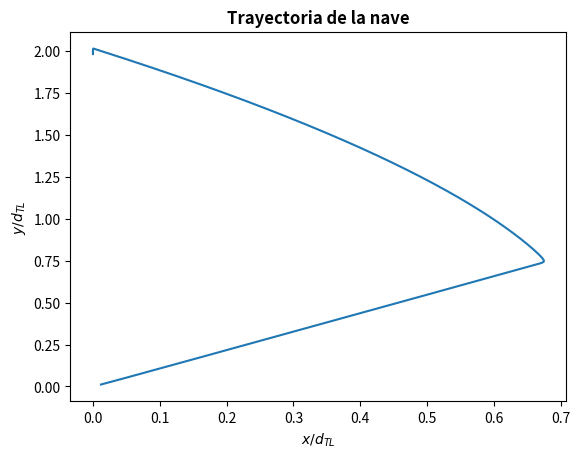
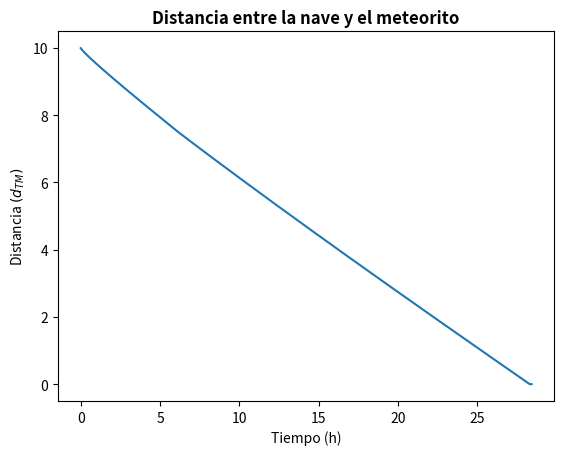
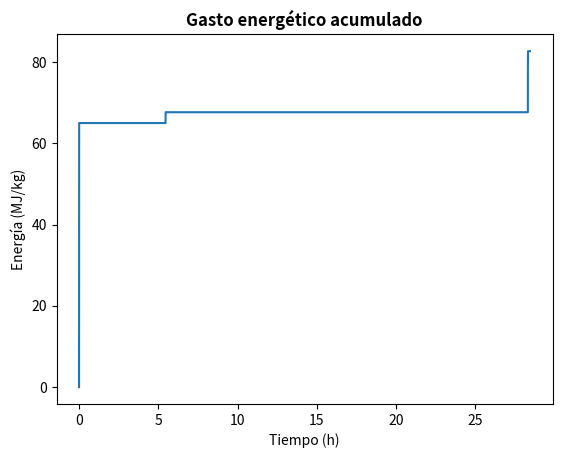
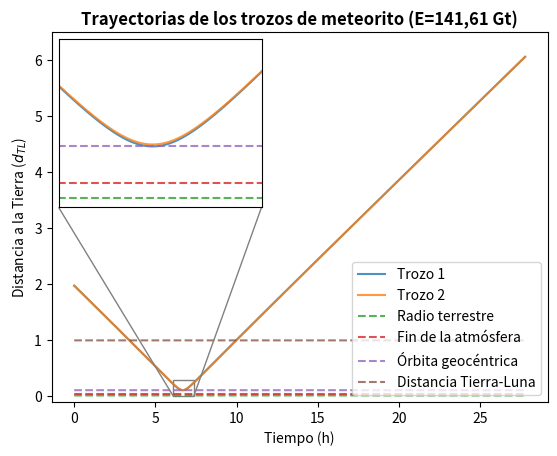

Python code for these plots, in order:
import numpy as np
import matplotlib.pyplot as plt
import math as m
from mpl_toolkits.axes_grid1.inset_locator import zoomed_inset_axes
from mpl_toolkits.axes_grid1.inset_locator import mark_inset


G = 6.67e-11
MT = 5.9736e24
ML = 0.07349e24
MMET = 8.712684e15
RMET = 10000
DTL = 3.844e8
W = 2.6617e-6
RT = 6.37816e6
RL = 1.7374e6
K = G * MT / DTL**3
M_RED_L = ML/MT
M_RED_MET = MMET/MT

# Cambio de coordenadas de posición cartesianas a polares
def cartesianas_to_polares(x, y):
    r = m.sqrt(x**2 + y**2)
    phi = m.atan(abs(y/x))
    if x < 0 and y > 0:
        phi = m.pi - phi
    elif x < 0 and y < 0:
        phi = phi - m.pi
    elif x > 0 and y < 0:
        phi = - phi
    return r, phi

# Cambio de coordenadas de posición polares a cartesianas
def polares_to_cartesianas(r, phi):
    return r*m.cos(phi), r*m.sin(phi)

# Cambio de coordenadas de velocidad cartesianas a polares
def vel_cartesianas_to_polares(x, y, vx, vy):
    vr = (x*vx + y*vy) / m.sqrt(x**2 + y**2)
    vphi = (x*vy - y*vx) / (x**2 + y**2)
    return vr, vphi

# Cambio de coordenadas de velocidad polares a cartesianas
def vel_polares_to_cartesianas(r, phi, vr, vphi):
    vx = vr * m.cos(phi) - vphi / r * m.sin(phi)
    vy = vr * m.sin(phi) + vphi / r * m.cos(phi)
    return vx, vy


# Ecuaciones del movimiento para el meteorito (solo gravedad terrestre)
def movimiento_meteorito(meteorito, t):

    r, phi, p_r, p_phi = meteorito

    dr = p_r
    dphi = 0
    dp_r = - K * 1/(r*r)
    dp_phi = 0

    return dr, dphi, dp_r, dp_phi


# Ecuaciones del movimiento para los trozos de meteorito (gravedad terrestre y lunar)
def movimiento_trozo_meteorito(meteorito, phi_L, t):

    r, phi, p_r, p_phi = meteorito

    r_L = m.sqrt(1 + r*r - 2*r*m.cos(phi-phi_L-W*t))

    dr = p_r 
    dphi = p_phi / (r*r)
    dp_r = p_phi*p_phi / (r*r*r)
    dp_r -= K * (1/(r*r) + M_RED_L/(r_L*r_L*r_L)*(r-m.cos(phi-phi_L-W*t)))
    dp_phi = - K * M_RED_L * r / (r_L*r_L*r_L) * m.sin(phi-phi_L-W*t)

    return dr, dphi, dp_r, dp_phi


# Ecuaciones del movimiento para la nave (atracción por Tierra, Luna y meteorito)
def movimiento_cohete(cohete, d_M, phi_L, t):

    r, phi, p_r, p_phi = cohete

    r_L = m.sqrt(1 + r*r - 2*r*m.cos(phi-phi_L-W*t))
    r_M = m.sqrt(d_M*d_M + r*r - 2*r*d_M*m.sin(phi))

    dr = p_r 
    dphi = p_phi / (r*r)
    dp_r = p_phi*p_phi / (r*r*r)
    dp_r -= K * (1/(r*r) + M_RED_L/(r_L*r_L*r_L)*(r-m.cos(phi-phi_L-W*t)) + M_RED_MET/(r_M*r_M*r_M)*(r-d_M*m.sin(phi)))
    dp_phi = - K * M_RED_L * r / (r_L*r_L*r_L) * m.sin(phi-phi_L-W*t) + K * M_RED_MET * r / (r_M*r_M*r_M) * m.cos(phi)

    return dr, dphi, dp_r, dp_phi


# Metodo de runge kutta para los trozos de meteorito
# Devuelve las coordenadas (r, phi, p_r, p_phi) en el tiempo t+h
def runge_kutta_4_trozos(trozo_meteorito, luna, t, h):

    meteorito = np.array(trozo_meteorito)
    
    k1 = h * np.array(movimiento_trozo_meteorito(meteorito, luna, t))
    k2 = h * np.array(movimiento_trozo_meteorito(meteorito+k1/2, luna, t))
    k3 = h * np.array(movimiento_trozo_meteorito(meteorito+k2/2, luna, t))
    k4 = h * np.array(movimiento_trozo_meteorito(meteorito+k3, luna, t))

    meteorito += (k1 + 2*k2 + 2*k3 + k4)
    t += h

    return meteorito, t


# Método de runge kutta para el meteorito y la nave
# Devuelve las coordenadas (r, phi, p_r, p_phi) en el tiempo t+h
def runge_kutta_4(cohete, meteorito, luna, t, h):

    cohete, meteorito = np.array(cohete), np.array(meteorito)
    
    l1 = h * np.array(movimiento_meteorito(meteorito, t))
    k1 = h * np.array(movimiento_cohete(cohete, meteorito[0], luna, t))

    l2 = h * np.array(movimiento_meteorito(meteorito+l1/2, t))
    k2 = h * np.array(movimiento_cohete(cohete+k1/2, meteorito[0]+l1[0]/2, luna, t+h/2))

    l3 = h * np.array(movimiento_meteorito(meteorito+l2/2, t))
    k3 = h * np.array(movimiento_cohete(cohete+k2/2, meteorito[0]+l2[0]/2, luna, t+h/2))

    l4 = h * np.array(movimiento_meteorito(meteorito+l3, t))
    k4 = h * np.array(movimiento_cohete(cohete+k3, meteorito[0]+l3[0], luna, t+h))

    cohete += (k1 + 2*k2 + 2*k3 + k4)
    meteorito += (l1 + 2*l2 + 2*l3 + l4)
    t += h

    return cohete, meteorito, t


# Función que da impulso al cohete un ángulo theta
def dar_impulso(cohete, impulso, theta=None):

    r, phi, p_r, p_phi = cohete

    # Hallo las componentes cartesianas de la posición
    x, y = polares_to_cartesianas(r, phi)

    # Hallo las componentes cartesianas del momento
    p_x, p_y = vel_polares_to_cartesianas(r, phi, p_r, p_phi)

    # Si no se da el ángulo, asumimos que el impulso se
    # da en la dirección del movimiento,
    # Hallo el ángulo que forma el momento
    if not theta:
        theta = cartesianas_to_polares(p_x, p_y)[1]

    # Sumo la velocidad a las componentes cartesianas del momento
    p_x += impulso * m.cos(theta)
    p_y += impulso * m.sin(theta)

    # Devuelvo el momento en polares
    return vel_cartesianas_to_polares(x, y, p_x, p_y)



    

# CONDICIONES INICIALES
t = 0.

# Ángulo inicial de la Luna
phi_L = m.pi/4

# Cohete
r = RT/DTL
phi = phi_L - 0.0099983
v = 11400/DTL
theta = phi_L + 0.025

p_r = v * m.cos(theta-phi)
p_phi = r * v * m.sin(theta-phi)

cohete = [r, phi, p_r, p_phi]

v_detonacion = 368.792/DTL  #velocidad perpendicular que se da a los trozos


# Meteorito
r = 10
phi = m.pi/2
p_r = -5000/DTL
p_phi = 0

meteorito = [r, phi, p_r, p_phi]



# PARÁMETROS DE LA SIMULACIÓN
h = 1
iter = int(1e6)
contador = 0
fout = "simulacion.dat" # archivo donde guardar los datos

f = open(fout, "w")

# Vectores de almacenamiento para las graficas
trayectorias = [[], [], []]
dist_meteorito = []
gasto_energetico = [0, cohete[2]**2 + cohete[3]**2/cohete[0]**2]

# Variable que determina si se ha aterrizado
aterrizaje = False

# Se empieza lasimulación. Si no se aterriza, la simulación terminará
# tras un número de iteraciones

while contador < iter and not aterrizaje:

    cohete, meteorito, t = runge_kutta_4(cohete, meteorito, phi_L, t, h)

    # Distancias a la Luna y al meteorito

    r_L = m.sqrt(1 + cohete[0]*cohete[0] - 2*cohete[0]*m.cos(cohete[1]-phi_L-W*t))
    r_M = m.sqrt(meteorito[0]*meteorito[0] + cohete[0]*cohete[0] - 2*cohete[0]*meteorito[0]*m.sin(cohete[1]))


    # Añadimos el gasto energético en este instante y determinamos si se da un impulso o no
    gasto_energetico.append(gasto_energetico[-1])

    gasto_energetico_impulso = -cohete[2]**2 - cohete[3]**2/cohete[0]**2
    if t==19637:
        print(f"Primer impulso \t Tiempo: 19637 \t Distancia a la Luna: {r_L}")
        cohete[2], cohete[3] = dar_impulso(cohete, -2.28e-6, 1.055)
    elif t==101900:
        print(f"Segundo impulso\t Tiempo: 101900 \t Distancia al meteorito: {r_M}")
        cohete[2], cohete[3] = dar_impulso(cohete, 2.28e-6, -m.pi/2)
    elif t==101901:
        cohete[2], cohete[3] = dar_impulso(cohete, 2.28e-6, -m.pi/2)
    elif t==101902:
        cohete[2], cohete[3] = dar_impulso(cohete, 2.28e-6, -m.pi/2)
    elif t==101903:
        cohete[2], cohete[3] = dar_impulso(cohete, 2.28e-6, -m.pi/2)
    elif t==101904:
        cohete[2], cohete[3] = dar_impulso(cohete, 2.28e-6, -m.pi/2)
    elif t==101905:
        cohete[2], cohete[3] = dar_impulso(cohete, 2.28e-6, -m.pi/2)
    elif t==101906:
        cohete[2], cohete[3] = dar_impulso(cohete, 2.28e-6, -m.pi/2+0.03)


    gasto_energetico_impulso += cohete[2]**2 + cohete[3]**2/cohete[0]**2 
    gasto_energetico[-1] += abs(gasto_energetico_impulso)


    # Se comprueba si se llega a aterrizar (encontrarse a menos de 10 km del meteorito)

    if r_M < RMET/DTL:
        aterrizaje = True
        print("\nATERRIZAJE")
        print(f"Distancia: {r_M}")
        print(f"Tiempo: {t}")
        print(f"Distancia Tierra-meteorito: {meteorito[0]}")
        t_mision = t
        v_meteorito = np.array(vel_polares_to_cartesianas(*meteorito))
        v_cohete = np.array(vel_polares_to_cartesianas(*cohete))
        vel_relativa = v_cohete - v_meteorito
        pos_relativa = np.array(polares_to_cartesianas(cohete[0], cohete[1]))
        pos_relativa -= np.array(polares_to_cartesianas(meteorito[0], meteorito[1]))
        print(f"Posición relativa: {pos_relativa}")
        print(f"Velocidad relativa: {vel_relativa}")
        print(f"Velocidad del meteorito: {v_meteorito}")
        print(f"Gasto energético total: {gasto_energetico[-1]}")
        

    # Cada 150 pasos se almacenan los datos en el archivo .dat para la animación
    if contador%150 == 0:

        r_cohete, phi_cohete = cohete[0], cohete[1]
        x_cohete, y_cohete = polares_to_cartesianas(r_cohete, phi_cohete)
        r_meteorito, phi_meteorito = meteorito[0], meteorito[1]
        x_meteorito, y_meteorito = polares_to_cartesianas(r_meteorito, phi_meteorito)
        x_luna, y_luna = m.cos(phi_L+W*t), m.sin(phi_L+W*t)
        f.write("0.0, 0.0\n")
        f.write(f"{x_cohete}, {y_cohete}\n")
        f.write(f"{x_meteorito}, {y_meteorito}\n")
        f.write(f"{x_luna}, {y_luna}\n")
        f.write('\n')

        dist_meteorito.append(r_M)

        trayectorias[0].append(np.array([x_cohete, y_cohete]))
        trayectorias[1].append(np.array([x_meteorito, y_meteorito]))
        trayectorias[2].append(np.array([x_luna, y_luna]))
    
    contador += 1

# Gráfica de trayectorias
trayectorias = np.array(trayectorias)
fig, ax = plt.subplots()
ax.plot(trayectorias[0,:,0], trayectorias[0,:,1])
plt.xlabel(r"$x/d_{TL}$")
plt.ylabel(r"$y/d_{TL}$")
plt.title("Trayectoria de la nave", fontweight="bold")

plt.savefig("grafica_trayectorias")
# plt.show()
plt.close(fig)


# Gráfica de distancia al meteorito

t_vector = np.array([i for i in range(len(dist_meteorito))])*150

fig, ax = plt.subplots()
ax.plot(t_vector / 3600, dist_meteorito)

plt.xlabel("Tiempo (h)")
plt.ylabel("Distancia $(d_{TM})$")

plt.title("Distancia entre la nave y el meteorito", fontweight="bold")

plt.savefig("grafica_distancia_meteorito")
# plt.show()
plt.close(fig)



# Gráfica de gasto energético

fig, ax = plt.subplots()
t_vector = np.arange(-1, t_mision+1) / 3600
gasto_energetico = np.array(gasto_energetico) * DTL * DTL / 1e6 / 2
ax.plot(t_vector, gasto_energetico)

plt.xlabel("Tiempo (h)")
plt.ylabel("Energía (MJ/kg)")
plt.title("Gasto energético acumulado", fontweight="bold")

plt.savefig("grafica_gasto_energetico")
# plt.show()
plt.close(fig)


# Si se ha aterrizado, se produce la explosión y los trozos siguen moviéndose

if aterrizaje:


    h = 1
    iter = int(1e5)

    contador = 0

    # Se divide en dos meteoritos
    # Condiciones iniciales
    r = meteorito[0]
    phi = meteorito[1]
    p_r = meteorito[2]
    p_phi_1 = v_detonacion*r
    p_phi_2 = -v_detonacion*r

    v_detonacion *= 1.2

    meteorito1 = [r, phi, p_r, p_phi_1]
    meteorito2 = [r, phi, p_r, p_phi_2]

    distancia_Tierra_1 = [r]
    distancia_Tierra_2 = [r]


    while contador < iter:

        meteorito1, _ = runge_kutta_4_trozos(meteorito1, phi_L, t, h)
        meteorito2, t = runge_kutta_4_trozos(meteorito2, phi_L, t, h)

        if contador%20 == 0:

            distancia_Tierra_1.append(meteorito1[0])
            distancia_Tierra_2.append(meteorito2[0])

        if contador%150 == 0:

            r_meteorito1, phi_meteorito1 = meteorito1[0], meteorito1[1]
            x_meteorito1, y_meteorito1 = polares_to_cartesianas(r_meteorito1, phi_meteorito1)
            r_meteorito2, phi_meteorito2 = meteorito2[0], meteorito2[1]
            x_meteorito2, y_meteorito2 = polares_to_cartesianas(r_meteorito2, phi_meteorito2)
            x_luna, y_luna = m.cos(phi_L+W*t), m.sin(phi_L+W*t)
            f.write("0.0, 0.0\n")
            f.write(f"{x_meteorito1}, {y_meteorito1}\n")
            f.write(f"{x_meteorito2}, {y_meteorito2}\n")
            f.write(f"{x_luna}, {y_luna}\n")
            f.write('\n')
        
        contador += 1


    # Gráfica de distancia a la Tierra

    distancia_Tierra_1 = np.array(distancia_Tierra_1)
    distancia_Tierra_2 = np.array(distancia_Tierra_2)
    t_vector = np.array([i for i in range(len(distancia_Tierra_1))]) * 20 / 3600

    radio_T = np.zeros_like(t_vector) + RT/DTL
    atmosfera = np.zeros_like(t_vector) + (10e6 + RT)/DTL
    satelite = np.zeros_like(t_vector) + (36e6 + RT)/DTL
    luna = np.zeros_like(t_vector) + 1

    fig, ax = plt.subplots()
    ax.plot(t_vector, distancia_Tierra_1, alpha=0.8, label="Trozo 1")
    ax.plot(t_vector, distancia_Tierra_2, alpha=0.8, label="Trozo 2")
    ax.plot(t_vector, radio_T, alpha=0.8, linestyle="--", label="Radio terrestre")
    ax.plot(t_vector, atmosfera, alpha=0.8, linestyle="--", label="Fin de la atmósfera")
    ax.plot(t_vector, satelite, alpha=0.8, linestyle="--", label="Órbita geocéntrica")
    ax.plot(t_vector, luna, alpha=0.8, linestyle="--", label="Distancia Tierra-Luna")

    axins = zoomed_inset_axes(ax, 10, loc=2)
    axins.plot(t_vector, distancia_Tierra_1, alpha=0.8)
    axins.plot(t_vector, distancia_Tierra_2, alpha=0.8)
    axins.plot(t_vector, radio_T, alpha=0.8, linestyle="--")
    axins.plot(t_vector, atmosfera, alpha=0.8, linestyle="--")
    axins.plot(t_vector, satelite, alpha=0.8, linestyle="--")
    axins.plot(t_vector, luna, alpha=0.8, linestyle="--")

    x1, x2, y1, y2 = 22000/3600, 26500/3600, 0, 0.3
    axins.set_xlim(x1, x2)
    axins.set_ylim(y1, y2)

    axins.set_xticks([])
    axins.set_yticks([])

    mark_inset(ax, axins, loc1=3, loc2=4, fc="none", ec="0.5")

    ax.set_ylabel("Distancia a la Tierra ($d_{TL}$)")
    ax.set_xlabel("Tiempo (h)")

    ax.set_ylim(-0.1, 6.5)

    ax.set_title("Trayectorias de los trozos de meteorito (E=141,61 Gt)", fontweight="bold")

    ax.legend(loc="lower right")

    plt.draw()


    plt.savefig(f"grafica_trayectoria_trozos")
    # plt.show()
    plt.close(fig)

    print(f"Distancia minima: {min([min(distancia_Tierra_1), min(distancia_Tierra_2)])}")

f.close()
